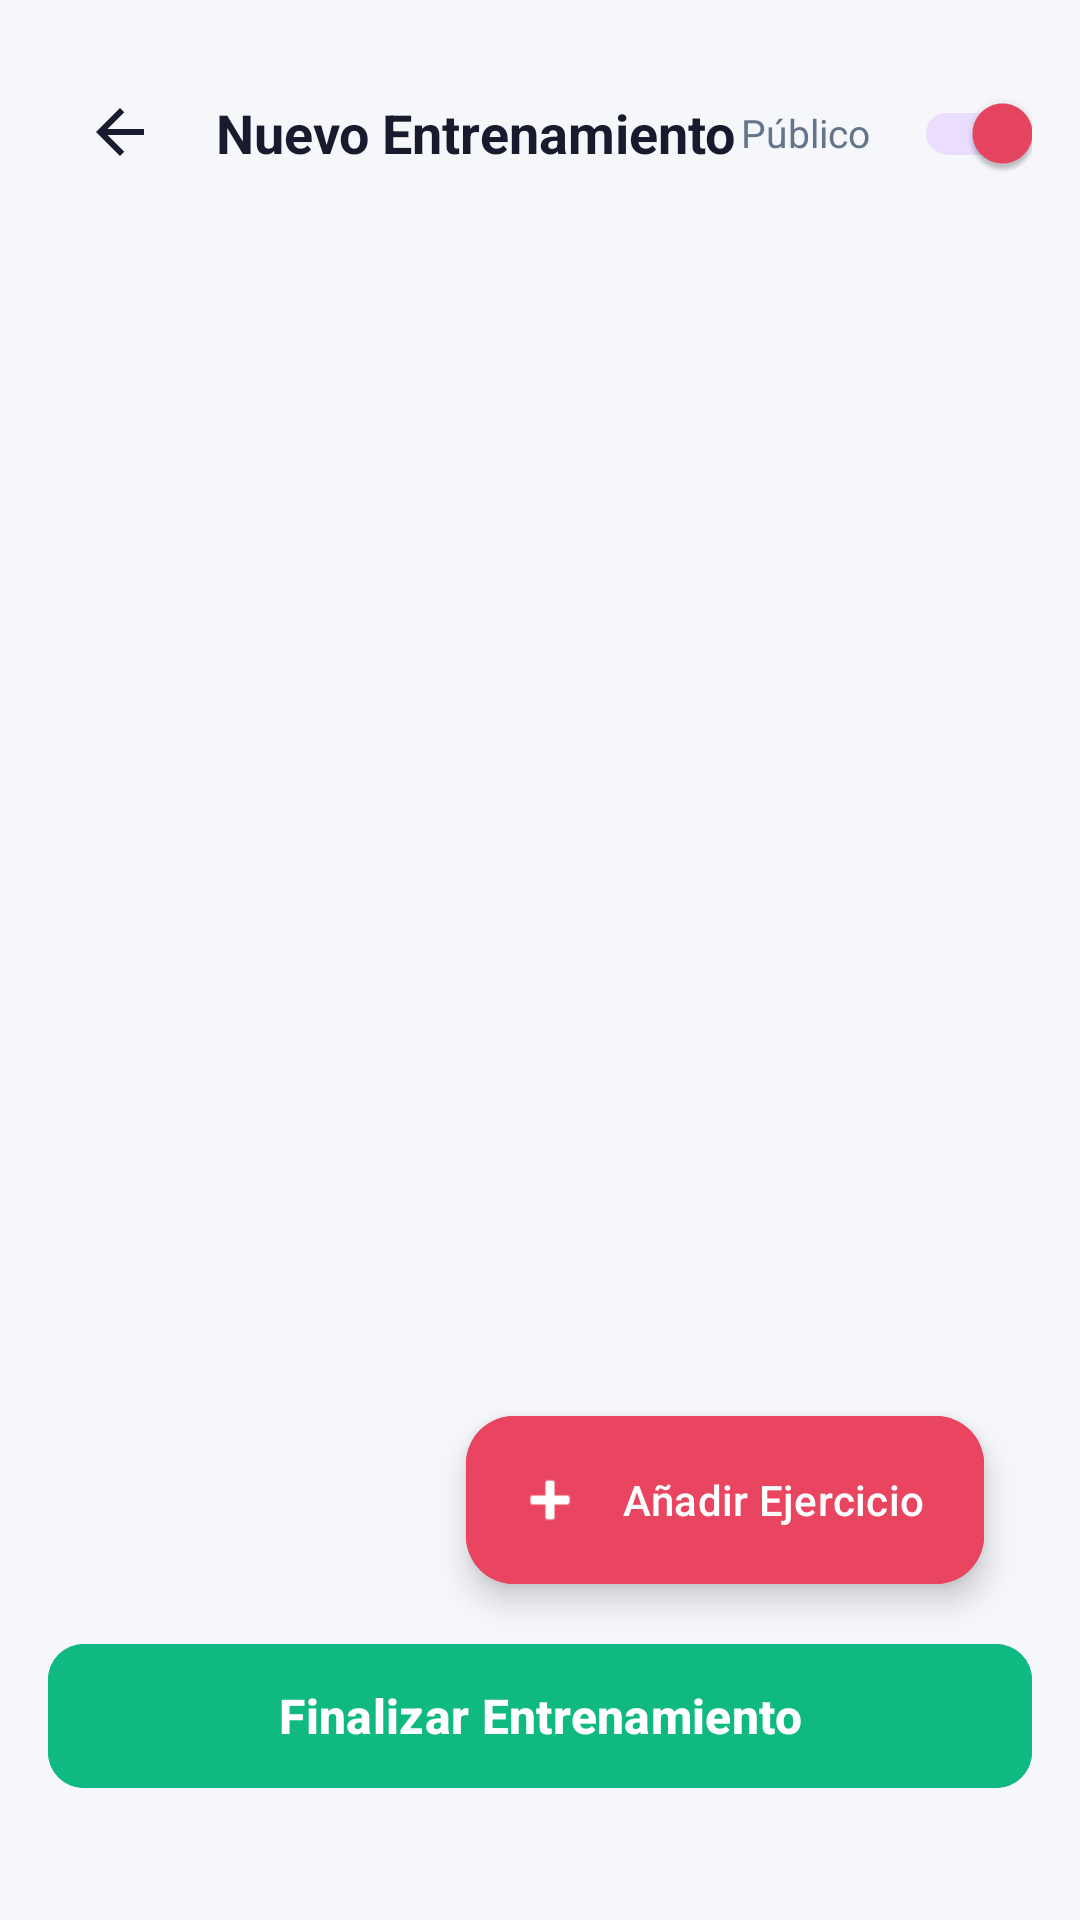

This screen was rendered from an Android layout file. Write that file and the resources it references.
<!-- AndroidManifest.xml: application theme Theme.MonteFit -->
<!-- res/layout/pantalla_entrenar.xml -->
<?xml version="1.0" encoding="utf-8"?>
<androidx.constraintlayout.widget.ConstraintLayout xmlns:android="http://schemas.android.com/apk/res/android"
    xmlns:app="http://schemas.android.com/apk/res-auto"
    xmlns:tools="http://schemas.android.com/tools"
    android:layout_width="match_parent"
    android:layout_height="match_parent"
    android:padding="16dp"
    android:fitsSystemWindows="true"
    android:background="?android:attr/colorBackground"
    tools:context=".PantallaEntrenar">

    <ImageButton
        android:id="@+id/btnVolver"
        android:layout_width="48dp"
        android:layout_height="48dp"
        android:layout_marginTop="4dp"
        android:src="@drawable/ic_flecha_atras"
        android:background="?attr/selectableItemBackgroundBorderless"
        app:tint="?android:attr/textColorPrimary"
        app:layout_constraintStart_toStartOf="parent"
        app:layout_constraintTop_toTopOf="parent" />

    <TextView
        android:id="@+id/tvTituloEntrenar"
        android:layout_width="wrap_content"
        android:layout_height="wrap_content"
        android:text="Nuevo Entrenamiento"
        android:textSize="18sp"
        android:textStyle="bold"
        android:textColor="?android:attr/textColorPrimary"
        app:layout_constraintStart_toEndOf="@id/btnVolver"
        app:layout_constraintTop_toTopOf="@id/btnVolver"
        app:layout_constraintBottom_toBottomOf="@id/btnVolver"
        android:layout_marginStart="8dp" />

    
    <LinearLayout
        android:id="@+id/layoutVisibilidad"
        android:layout_width="wrap_content"
        android:layout_height="wrap_content"
        android:orientation="horizontal"
        android:gravity="center_vertical"
        app:layout_constraintEnd_toEndOf="parent"
        app:layout_constraintTop_toTopOf="@id/tvTituloEntrenar"
        app:layout_constraintBottom_toBottomOf="@id/tvTituloEntrenar">

        <TextView
            android:layout_width="wrap_content"
            android:layout_height="wrap_content"
            android:text="Público"
            android:textSize="13sp"
            android:textColor="?android:attr/textColorSecondary"
            android:layout_marginEnd="6dp" />

        <androidx.appcompat.widget.SwitchCompat
            android:id="@+id/switchPublico"
            android:layout_width="wrap_content"
            android:layout_height="wrap_content"
            android:checked="true" />
    </LinearLayout>

    <androidx.recyclerview.widget.RecyclerView
        android:id="@+id/rvTrainingSession"
        android:layout_width="0dp"
        android:layout_height="0dp"
        android:layout_marginTop="16dp"
        android:layout_marginBottom="16dp"
        app:layout_constraintTop_toBottomOf="@id/tvTituloEntrenar"
        app:layout_constraintBottom_toTopOf="@id/btnFinalizarEntreno"
        app:layout_constraintStart_toStartOf="parent"
        app:layout_constraintEnd_toEndOf="parent"/>

    <com.google.android.material.floatingactionbutton.ExtendedFloatingActionButton
        android:id="@+id/fabAddExercise"
        android:layout_width="wrap_content"
        android:layout_height="wrap_content"
        android:layout_marginEnd="16dp"
        android:layout_marginBottom="16dp"
        android:text="Añadir Ejercicio"
        android:textColor="?attr/colorOnPrimary"
        android:backgroundTint="?attr/colorPrimary"
        app:icon="@android:drawable/ic_input_add"
        app:iconTint="?attr/colorOnPrimary"
        app:layout_constraintBottom_toTopOf="@id/btnFinalizarEntreno"
        app:layout_constraintEnd_toEndOf="parent"/>

    <com.google.android.material.button.MaterialButton
        android:id="@+id/btnFinalizarEntreno"
        android:layout_width="match_parent"
        android:layout_height="56dp"
        android:layout_marginBottom="24dp"
        android:text="Finalizar Entrenamiento"
        android:textSize="16sp"
        android:textStyle="bold"
        android:backgroundTint="@color/success_green"
        app:cornerRadius="12dp"
        app:layout_constraintBottom_toBottomOf="parent"
        app:layout_constraintEnd_toEndOf="parent"
        app:layout_constraintStart_toStartOf="parent" />

</androidx.constraintlayout.widget.ConstraintLayout>
<!-- resources referenced by this layout -->
<resources>
  <color name="success_green">#10B981</color>
  <!-- drawable ic_flecha_atras (drawable) -->
  <vector xmlns:android="http://schemas.android.com/apk/res/android"
      android:width="24dp"
      android:height="24dp"
      android:viewportWidth="24"
      android:viewportHeight="24">
      
      <path
          android:fillColor="#FFFFFF"
          android:pathData="M20,11H7.83l5.59,-5.59L12,4l-8,8 8,8 1.41,-1.41L7.83,13H20z"/>
  </vector>
  <style name="Theme.MonteFit" parent="Base.Theme.MonteFit" />
  <style name="Base.Theme.MonteFit" parent="Theme.Material3.DayNight.NoActionBar">
          <item name="colorPrimary">@color/accent_power</item>
          <item name="colorPrimaryDark">@color/accent_power</item>
          <item name="colorSecondary">@color/accent_gold</item>
          <item name="colorOnPrimary">@color/white</item>
          <item name="colorSurface">@color/bg_light_card</item>
          <item name="colorOnSurface">@color/text_light_primary</item>
          <item name="android:colorBackground">@color/bg_light_main</item>
          <item name="android:windowBackground">@color/bg_light_main</item>
          <item name="android:statusBarColor">@color/bg_light_main</item>
          <item name="android:navigationBarColor">@color/bg_light_main</item>
          <item name="android:textColorPrimary">@color/text_light_primary</item>
          <item name="android:textColorSecondary">@color/text_light_secondary</item>
          <item name="android:editTextColor">@color/text_light_primary</item>
          <item name="alertDialogTheme">@style/Theme.MonteFit.Dialog</item>
      </style>
  <color name="accent_power">#E94560</color>
  <color name="accent_gold">#F5A623</color>
  <color name="white">#FFFFFFFF</color>
  <color name="bg_light_card">#FFFFFF</color>
  <color name="text_light_primary">#1A1A2E</color>
  <color name="bg_light_main">#F5F7FA</color>
  <color name="text_light_secondary">#64748B</color>
  <style name="Theme.MonteFit.Dialog" parent="Theme.Material3.DayNight.Dialog">
          <item name="android:windowBackground">@color/bg_light_card</item>
          <item name="android:textColorPrimary">@color/text_light_primary</item>
          <item name="colorSurface">@color/bg_light_card</item>
          <item name="colorOnSurface">@color/text_light_primary</item>
      </style>
</resources>
